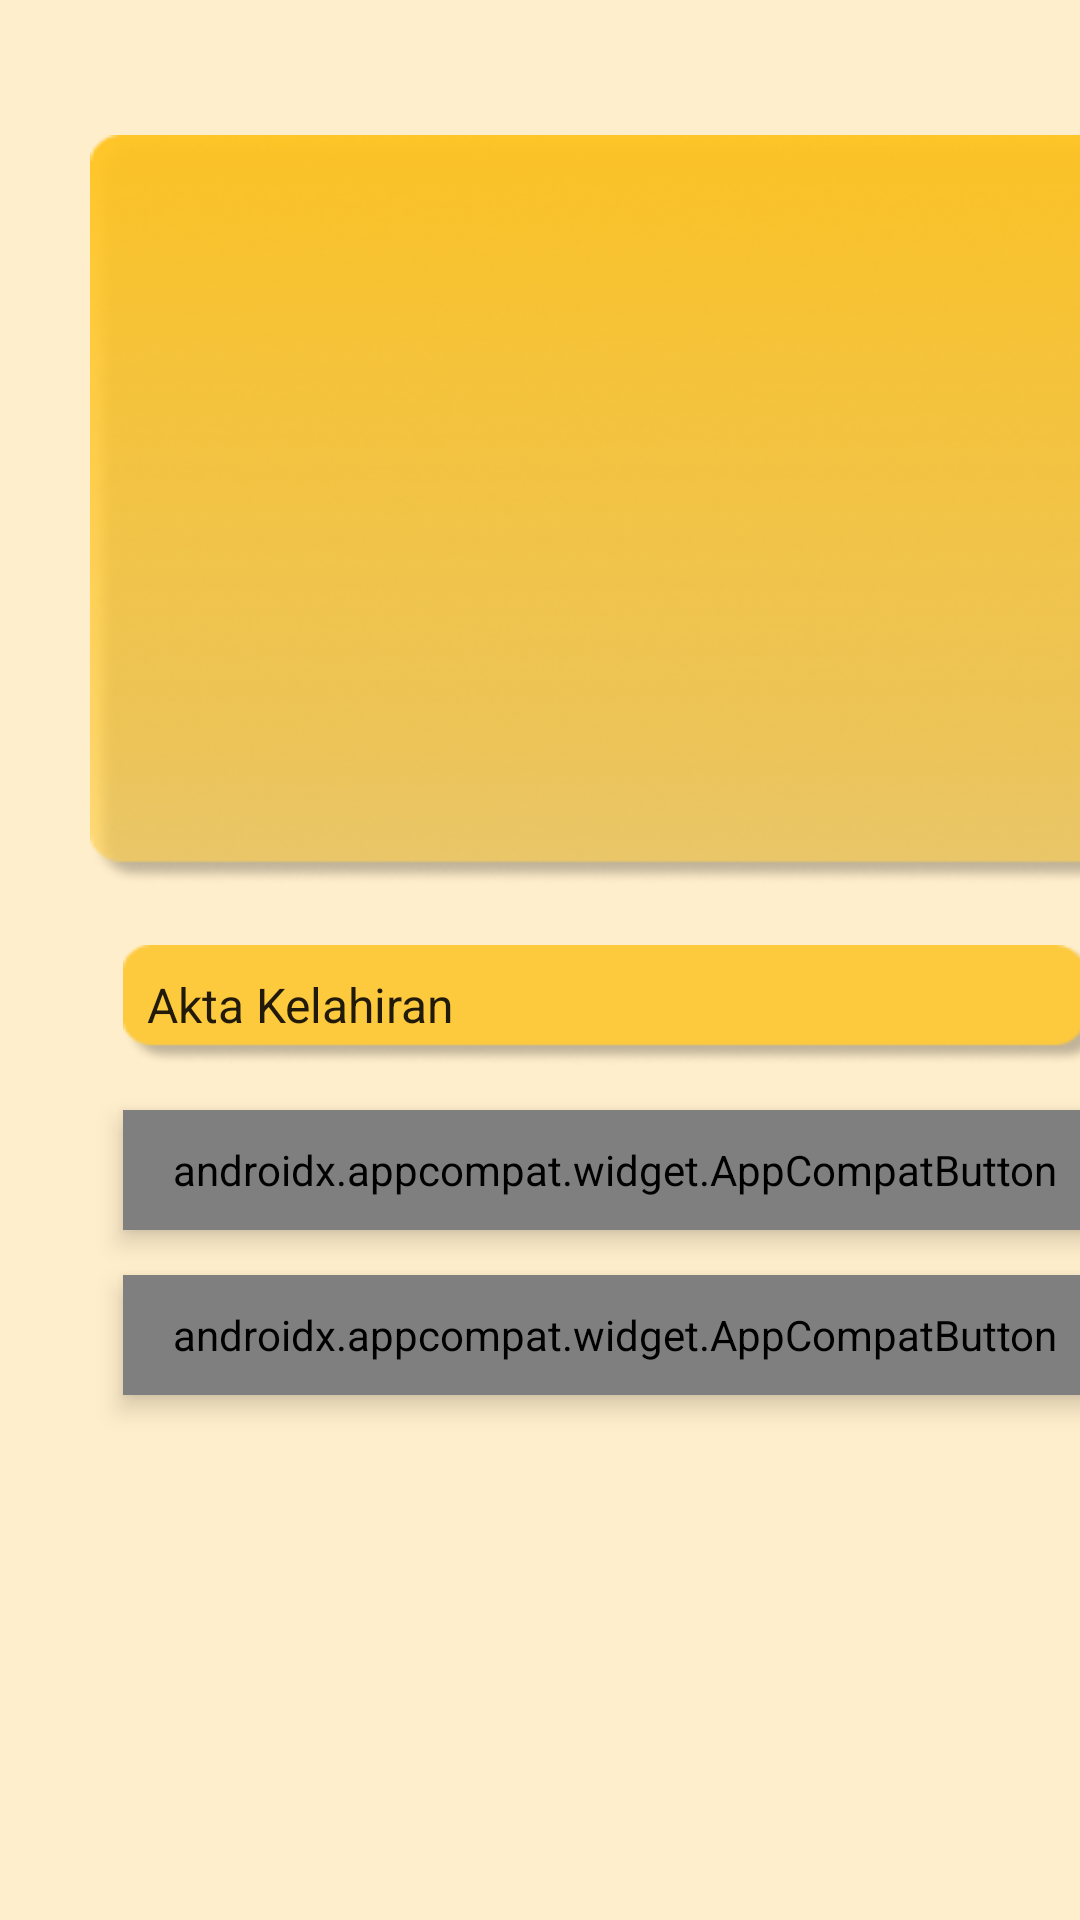

Layout XML and referenced resources for this Android screen:
<!-- AndroidManifest.xml: application theme Theme.HalloCapilMobileApps -->
<!-- res/layout/admin_desa.xml -->
<?xml version="1.0" encoding="utf-8"?>
<LinearLayout xmlns:android="http://schemas.android.com/apk/res/android"
    xmlns:app="http://schemas.android.com/apk/res-auto"
    xmlns:tools="http://schemas.android.com/tools"
    android:orientation="vertical"
    android:layout_width="410dp"
    android:layout_height="845dp"
    tools:context=".form_admindesa">

    <LinearLayout
        android:layout_width="match_parent"
        android:layout_height="match_parent"
        android:background="@drawable/background"
        android:elevation="9dp"
        android:orientation="vertical">

        <View
            android:id="@+id/view2"
            android:layout_width="350dp"
            android:layout_height="250dp"
            android:layout_marginTop="45dp"
            android:layout_marginLeft="30dp"
            android:layout_marginRight="30dp"
            android:background="@drawable/profile_admin"/>


        <Spinner
            android:id="@+id/pelayananakta"
            android:layout_width="328dp"
            android:layout_height="40dp"
            android:layout_marginLeft="41dp"
            android:layout_marginRight="41dp"
            android:layout_marginTop="20dp"
            android:drawSelectorOnTop="true"
            android:entries="@array/pelayanan_akta"
            android:scrollbarSize="8dp"
            android:background="@drawable/input"/>

        <androidx.appcompat.widget.AppCompatButton
            android:text="     Pengecekan Akta"
            android:textSize="18dp"
            android:textStyle="bold"
            android:textColor="@color/black"
            android:fontFamily="@font/RobotoRegular"
            android:elevation="5dp"
            android:background="@drawable/bg_textfield3"
            android:layout_width="328dp"
            android:layout_height="40dp"
            android:textAlignment="textStart"
            android:layout_marginLeft="41dp"
            android:layout_marginRight="41dp"
            android:layout_marginTop="15dp"
            android:id="@+id/pengecekan"/>

        <androidx.appcompat.widget.AppCompatButton
            android:id="@+id/info"
            android:layout_width="328dp"
            android:layout_height="40dp"
            android:layout_marginLeft="41dp"
            android:layout_marginRight="41dp"
            android:layout_marginTop="15dp"
            android:elevation="5dp"
            android:background="@drawable/bg_textfield3"
            android:textAlignment="textStart"
            android:text="     Info"
            android:textSize="18dp"
            android:textStyle="bold"
            android:fontFamily="@font/RobotoRegular"/>
    </LinearLayout>


</LinearLayout>
<!-- resources referenced by this layout -->
<resources>
  <string-array name="pelayanan_akta">
  
          <item> Akta Kelahiran</item>
          <item> Akta Kematian</item>
          <item> Akta Perkawinan</item>
          <item> Akta Perceraian</item>
      </string-array>
  <!-- drawable background: png bitmap (drawable-xhdpi, 2876 bytes) -->
  <!-- drawable bg_textfield3: png bitmap (drawable-xhdpi, 3833 bytes) -->
  <!-- drawable input: png bitmap (drawable-xhdpi, 3207 bytes) -->
  <!-- drawable profile_admin: png bitmap (drawable-xhdpi, 73553 bytes) -->
  <style name="Theme.HalloCapilMobileApps" parent="Theme.MaterialComponents.DayNight.DarkActionBar">
          
          <item name="colorPrimary">@color/purple_500</item>
          <item name="colorPrimaryVariant">@color/purple_700</item>
          <item name="colorOnPrimary">@color/white</item>
          
          <item name="colorSecondary">@color/teal_200</item>
          <item name="colorSecondaryVariant">@color/teal_700</item>
          <item name="colorOnSecondary">@color/black</item>
          
          <item name="android:statusBarColor" tools:targetApi="l">?attr/colorPrimaryVariant</item>
          
      </style>
  <!-- not gathered from this repository: default colours our renderer supplied (Android Studio template values) -->
  <color name="purple_500">#FF6200EE</color>
  <color name="purple_700">#FF3700B3</color>
  <color name="teal_200">#FF03DAC5</color>
  <color name="teal_700">#FF018786</color>
  <color name="black">#FF000000</color>
  <color name="white">#FFFFFFFF</color>
</resources>
